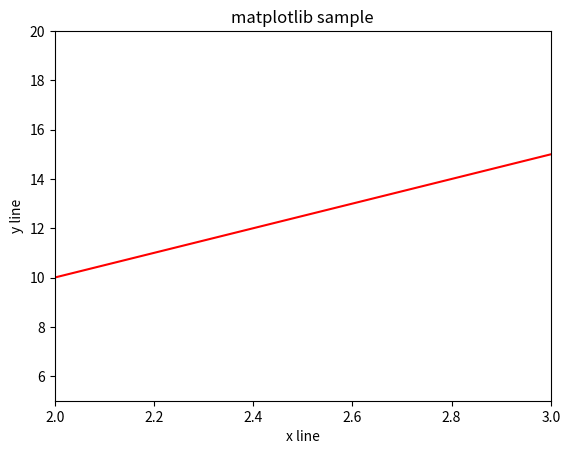

The script that saved this image:
from matplotlib import pyplot as plt
import numpy as np

x = np.arange(1,10)
y = x*5

plt.xlim(2,3)
plt.ylim(5,20)
plt.plot(x,y,'r')
plt.xlabel('x line')
plt.ylabel('y line')
plt.title('matplotlib sample')
plt.show()
